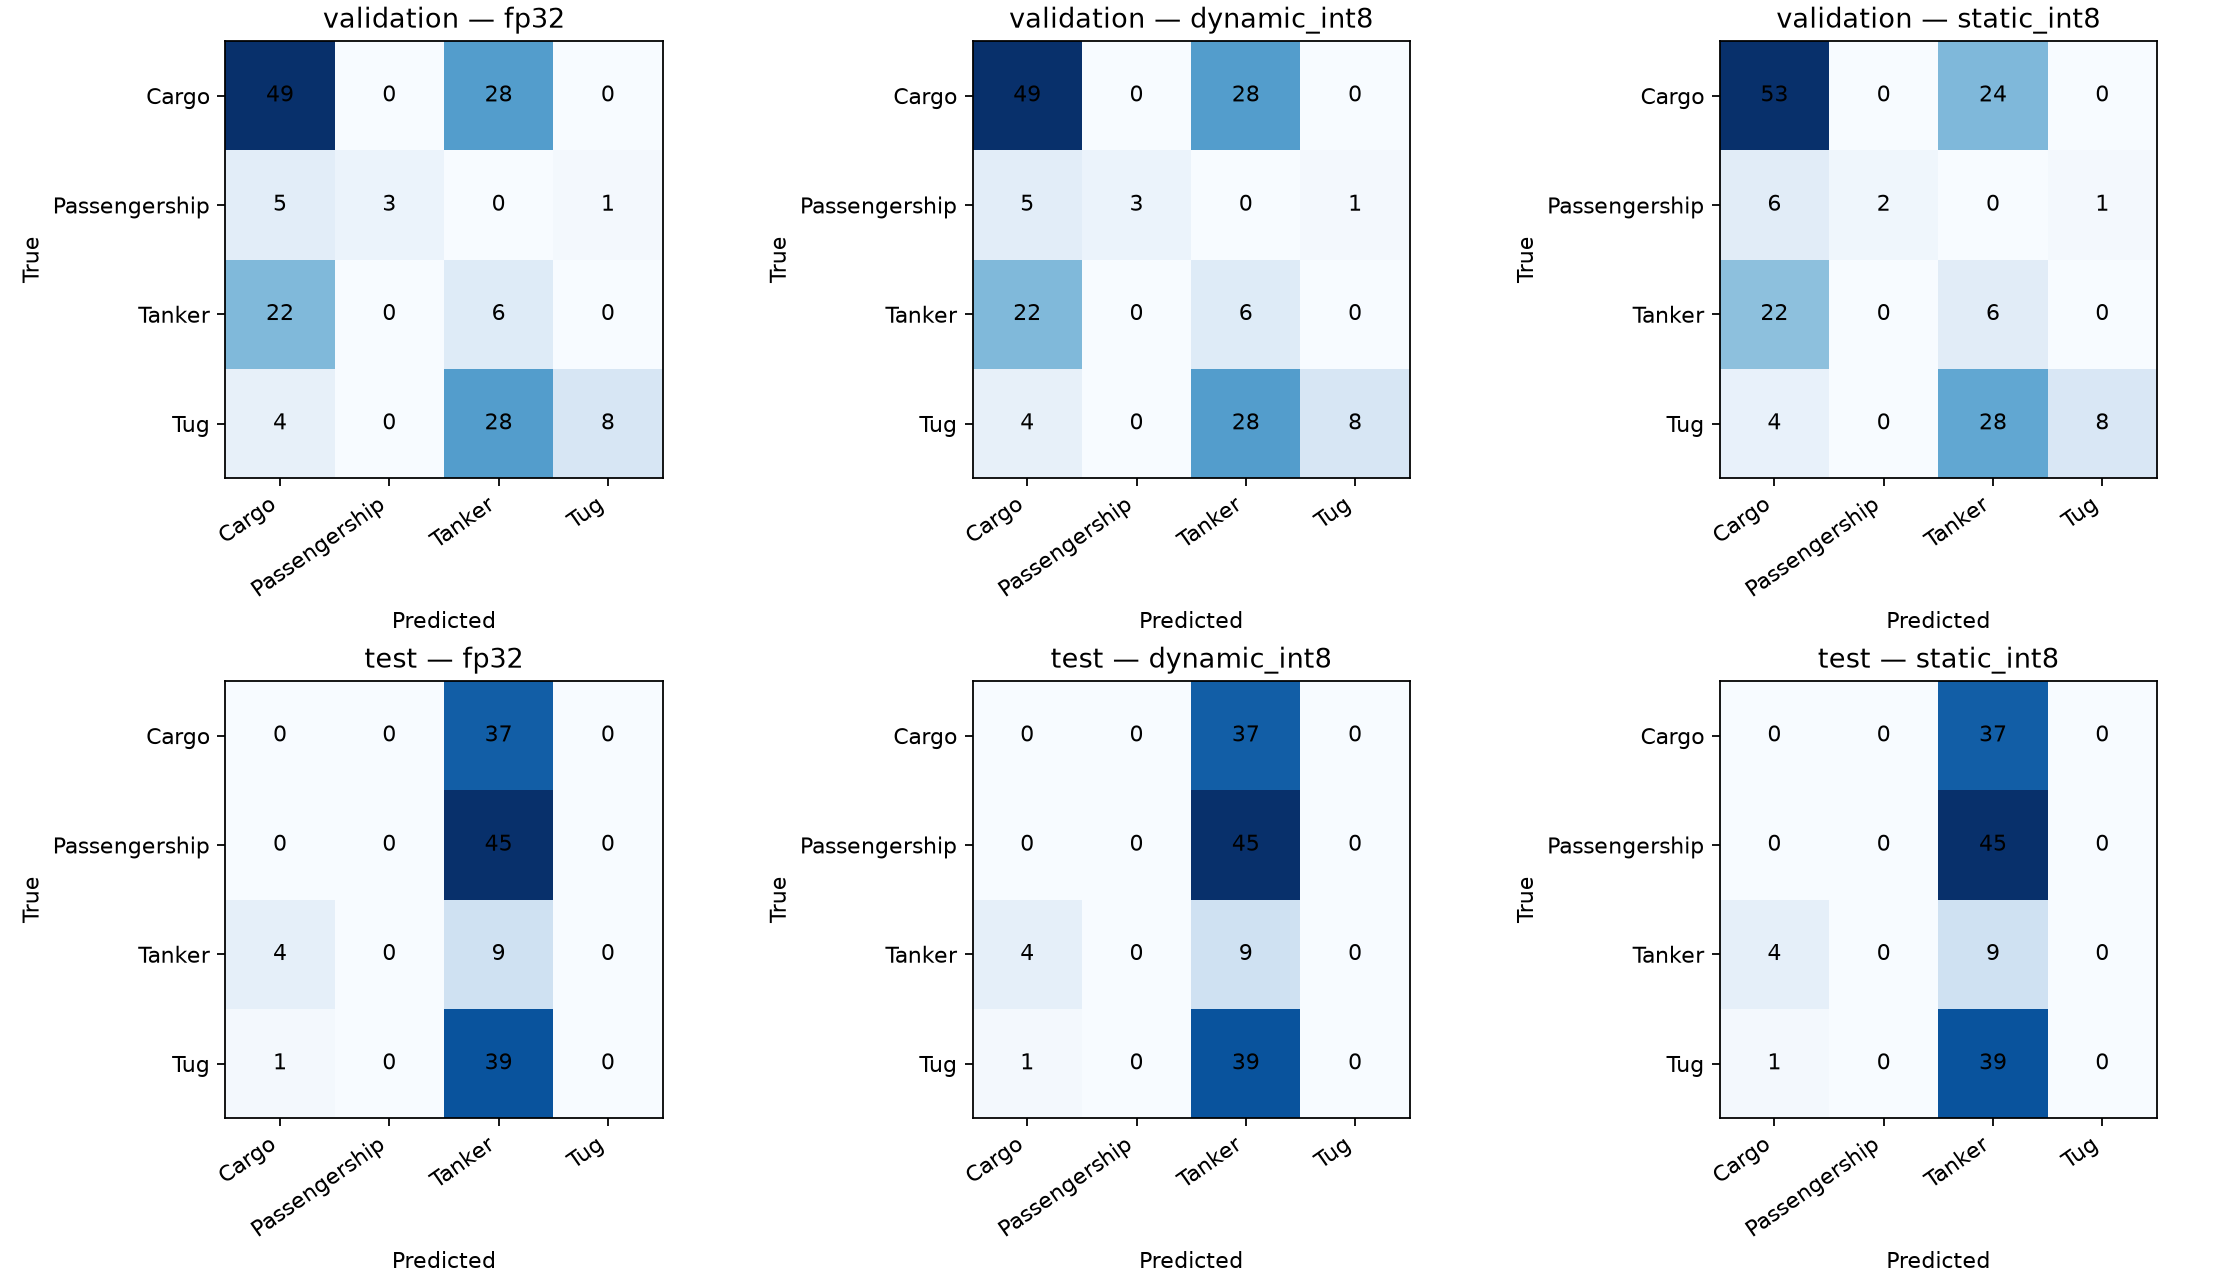

Source data for this figure (header and first rows):
split, variant, true_class, predicted_class, count
validation, fp32, Cargo, Cargo, 49
validation, fp32, Cargo, Passengership, 0
validation, fp32, Cargo, Tanker, 28
validation, fp32, Cargo, Tug, 0
validation, fp32, Passengership, Cargo, 5
validation, fp32, Passengership, Passengership, 3
validation, fp32, Passengership, Tanker, 0
validation, fp32, Passengership, Tug, 1
validation, fp32, Tanker, Cargo, 22
validation, fp32, Tanker, Passengership, 0
validation, fp32, Tanker, Tanker, 6
validation, fp32, Tanker, Tug, 0
validation, fp32, Tug, Cargo, 4
validation, fp32, Tug, Passengership, 0
validation, fp32, Tug, Tanker, 28
validation, fp32, Tug, Tug, 8
validation, dynamic_int8, Cargo, Cargo, 49
validation, dynamic_int8, Cargo, Passengership, 0
validation, dynamic_int8, Cargo, Tanker, 28
validation, dynamic_int8, Cargo, Tug, 0
validation, dynamic_int8, Passengership, Cargo, 5
validation, dynamic_int8, Passengership, Passengership, 3
validation, dynamic_int8, Passengership, Tanker, 0
validation, dynamic_int8, Passengership, Tug, 1
validation, dynamic_int8, Tanker, Cargo, 22
validation, dynamic_int8, Tanker, Passengership, 0
validation, dynamic_int8, Tanker, Tanker, 6
validation, dynamic_int8, Tanker, Tug, 0
validation, dynamic_int8, Tug, Cargo, 4
validation, dynamic_int8, Tug, Passengership, 0
validation, dynamic_int8, Tug, Tanker, 28
validation, dynamic_int8, Tug, Tug, 8
validation, static_int8, Cargo, Cargo, 53
validation, static_int8, Cargo, Passengership, 0
validation, static_int8, Cargo, Tanker, 24
validation, static_int8, Cargo, Tug, 0
validation, static_int8, Passengership, Cargo, 6
validation, static_int8, Passengership, Passengership, 2
validation, static_int8, Passengership, Tanker, 0
validation, static_int8, Passengership, Tug, 1
validation, static_int8, Tanker, Cargo, 22
validation, static_int8, Tanker, Passengership, 0
validation, static_int8, Tanker, Tanker, 6
validation, static_int8, Tanker, Tug, 0
validation, static_int8, Tug, Cargo, 4
validation, static_int8, Tug, Passengership, 0
validation, static_int8, Tug, Tanker, 28
validation, static_int8, Tug, Tug, 8
test, fp32, Cargo, Cargo, 0
test, fp32, Cargo, Passengership, 0
test, fp32, Cargo, Tanker, 37
test, fp32, Cargo, Tug, 0
test, fp32, Passengership, Cargo, 0
test, fp32, Passengership, Passengership, 0
test, fp32, Passengership, Tanker, 45
test, fp32, Passengership, Tug, 0
test, fp32, Tanker, Cargo, 4
test, fp32, Tanker, Passengership, 0
test, fp32, Tanker, Tanker, 9
test, fp32, Tanker, Tug, 0
... 36 more rows
